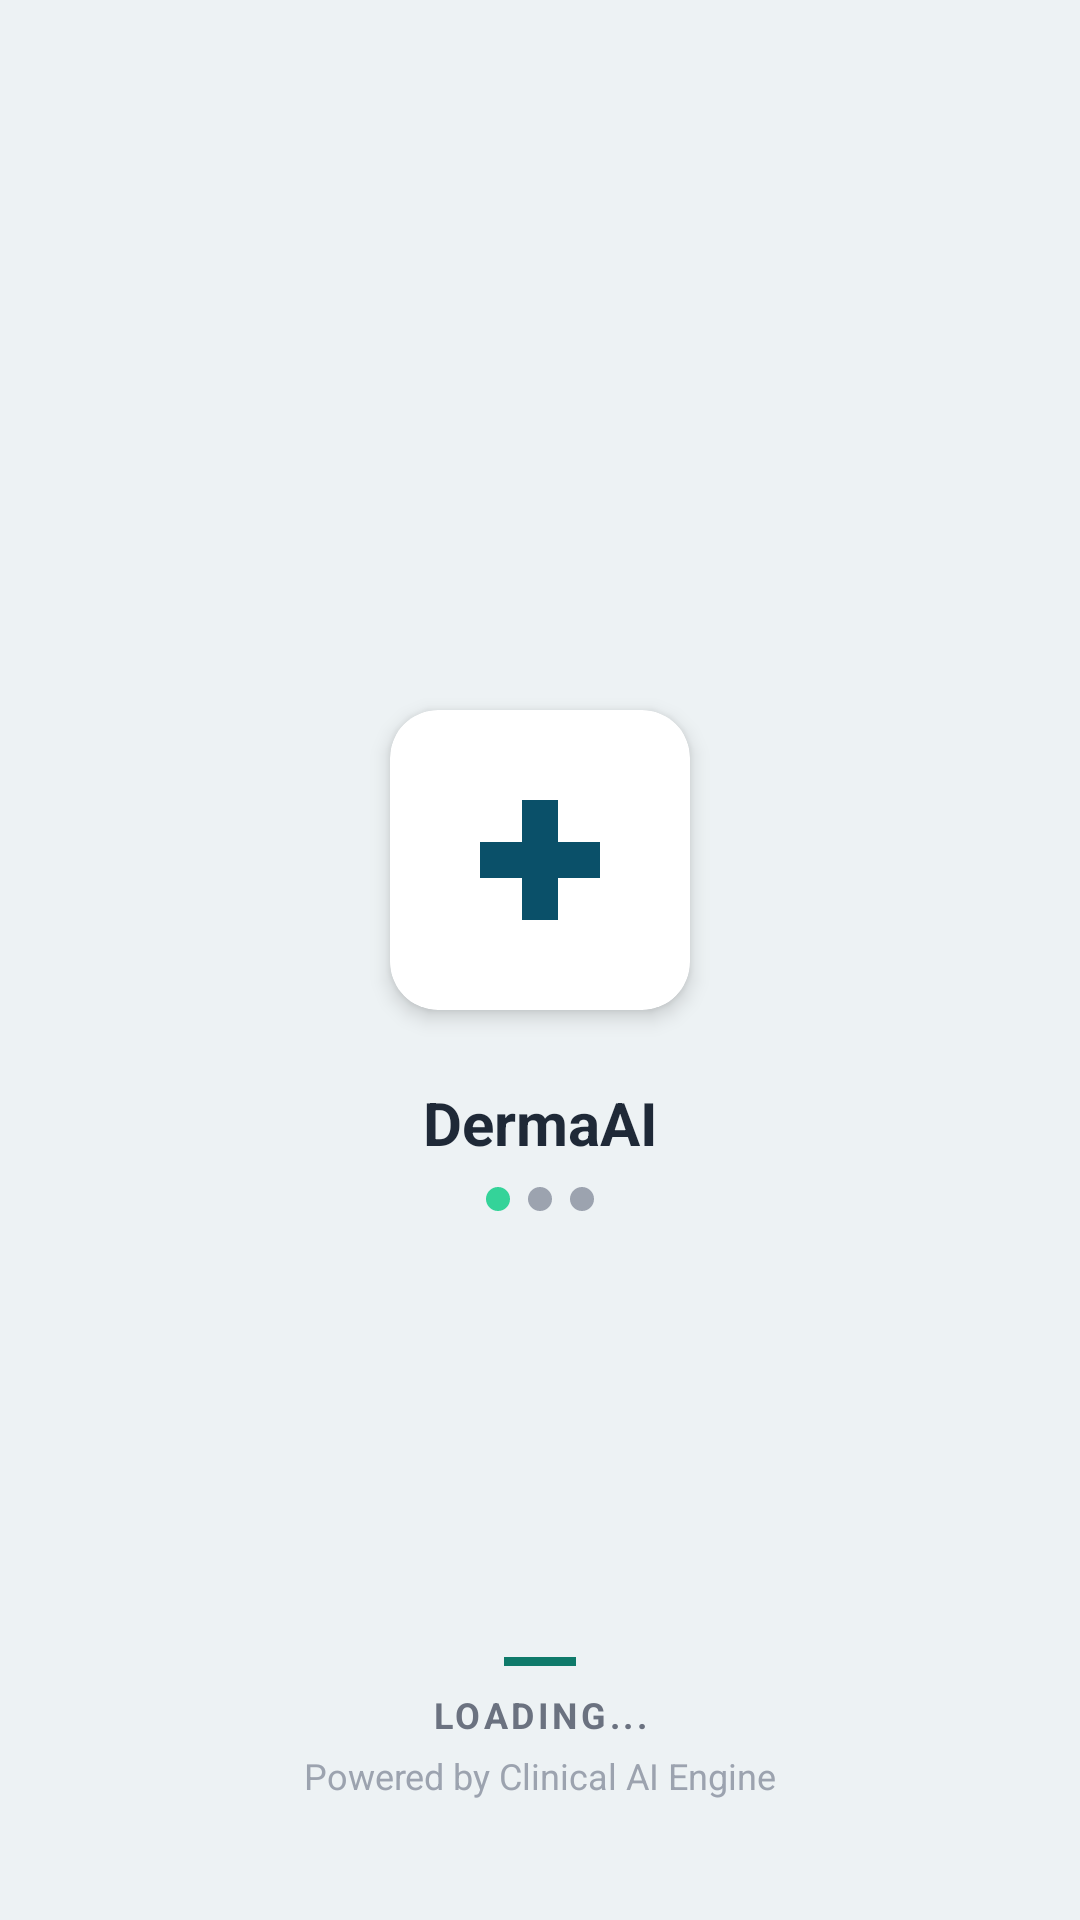

Layout XML and referenced resources for this Android screen:
<!-- AndroidManifest.xml: application theme Theme.DermaCareAI -->
<!-- res/layout/activity_splash.xml -->
<?xml version="1.0" encoding="utf-8"?>
<androidx.constraintlayout.widget.ConstraintLayout xmlns:android="http://schemas.android.com/apk/res/android"
    xmlns:app="http://schemas.android.com/apk/res-auto"
    xmlns:tools="http://schemas.android.com/tools"
    android:layout_width="match_parent"
    android:layout_height="match_parent"
    android:background="#EDF2F4"
    tools:context=".auth.SplashActivity">

    

    
    <androidx.cardview.widget.CardView
        android:id="@+id/logoCard"
        android:layout_width="100dp"
        android:layout_height="100dp"
        android:layout_marginBottom="16dp"
        app:cardCornerRadius="16dp"
        app:cardElevation="4dp"
        app:cardBackgroundColor="@android:color/white"
        app:layout_constraintBottom_toTopOf="@+id/tvAppName"
        app:layout_constraintEnd_toEndOf="parent"
        app:layout_constraintStart_toStartOf="parent"
        app:layout_constraintTop_toTopOf="parent"
        app:layout_constraintVertical_chainStyle="packed">

        
        <FrameLayout
            android:layout_width="match_parent"
            android:layout_height="match_parent"
            android:background="@android:color/transparent">
            
            <View
                android:layout_width="40dp"
                android:layout_height="12dp"
                android:layout_gravity="center"
                android:background="#0A5069" />
                
            <View
                android:layout_width="12dp"
                android:layout_height="40dp"
                android:layout_gravity="center"
                android:background="#0A5069" />
        </FrameLayout>

    </androidx.cardview.widget.CardView>

    <TextView
        android:id="@+id/tvAppName"
        android:layout_width="wrap_content"
        android:layout_height="wrap_content"
        android:layout_marginTop="8dp"
        android:text="DermaAI"
        android:textColor="#1F2937"
        android:textSize="20sp"
        android:textStyle="bold"
        app:layout_constraintBottom_toTopOf="@+id/dotsLayout"
        app:layout_constraintEnd_toEndOf="parent"
        app:layout_constraintStart_toStartOf="parent"
        app:layout_constraintTop_toBottomOf="@+id/logoCard" />

    
    <LinearLayout
        android:id="@+id/dotsLayout"
        android:layout_width="wrap_content"
        android:layout_height="wrap_content"
        android:layout_marginTop="8dp"
        android:orientation="horizontal"
        app:layout_constraintBottom_toBottomOf="parent"
        app:layout_constraintEnd_toEndOf="parent"
        app:layout_constraintStart_toStartOf="parent"
        app:layout_constraintTop_toBottomOf="@+id/tvAppName">

        <View
            android:layout_width="8dp"
            android:layout_height="8dp"
            android:layout_marginEnd="6dp"
            android:background="@drawable/circle_dot_active" />

        <View
            android:layout_width="8dp"
            android:layout_height="8dp"
            android:layout_marginEnd="6dp"
            android:background="@drawable/circle_dot_inactive" />

        <View
            android:layout_width="8dp"
            android:layout_height="8dp"
            android:background="@drawable/circle_dot_inactive" />
    </LinearLayout>

    
    <View
        android:id="@+id/loadingDivider"
        android:layout_width="24dp"
        android:layout_height="3dp"
        android:layout_marginBottom="8dp"
        android:background="#0F7A6A"
        app:layout_constraintBottom_toTopOf="@+id/tvLoading"
        app:layout_constraintEnd_toEndOf="parent"
        app:layout_constraintStart_toStartOf="parent" />

    <TextView
        android:id="@+id/tvLoading"
        android:layout_width="wrap_content"
        android:layout_height="wrap_content"
        android:layout_marginBottom="4dp"
        android:text="LOADING..."
        android:textColor="#6B7280"
        android:textSize="12sp"
        android:textStyle="bold"
        android:letterSpacing="0.1"
        app:layout_constraintBottom_toTopOf="@+id/tvPoweredBy"
        app:layout_constraintEnd_toEndOf="parent"
        app:layout_constraintStart_toStartOf="parent" />

    <TextView
        android:id="@+id/tvPoweredBy"
        android:layout_width="wrap_content"
        android:layout_height="wrap_content"
        android:layout_marginBottom="40dp"
        android:text="Powered by Clinical AI Engine"
        android:textColor="#9CA3AF"
        android:textSize="12sp"
        app:layout_constraintBottom_toBottomOf="parent"
        app:layout_constraintEnd_toEndOf="parent"
        app:layout_constraintStart_toStartOf="parent" />

</androidx.constraintlayout.widget.ConstraintLayout>
<!-- resources referenced by this layout -->
<resources>
  <!-- drawable circle_dot_active (drawable) -->
  <?xml version="1.0" encoding="utf-8"?>
  <shape xmlns:android="http://schemas.android.com/apk/res/android"
      android:shape="oval">
      <solid android:color="#34D399" /> 
  </shape>
  <!-- drawable circle_dot_inactive (drawable) -->
  <?xml version="1.0" encoding="utf-8"?>
  <shape xmlns:android="http://schemas.android.com/apk/res/android"
      android:shape="oval">
      <solid android:color="#9CA3AF" /> 
  </shape>
  <style name="Theme.DermaCareAI" parent="Base.Theme.DermaCareAI" />
  <style name="Base.Theme.DermaCareAI" parent="Theme.Material3.DayNight.NoActionBar">
          <item name="colorPrimary">@color/brand_primary</item>
          <item name="colorSecondary">@color/brand_secondary</item>
          <item name="android:statusBarColor">@color/bg_main</item>
          <item name="android:windowLightStatusBar">false</item>
          <item name="android:windowBackground">@color/bg_main</item>
          <item name="android:navigationBarColor">@color/bg_main</item>
      </style>
  <color name="brand_primary">#2DD4BF</color>
  <color name="brand_secondary">#FB923C</color>
  <color name="bg_main">#0F172A</color>
</resources>
